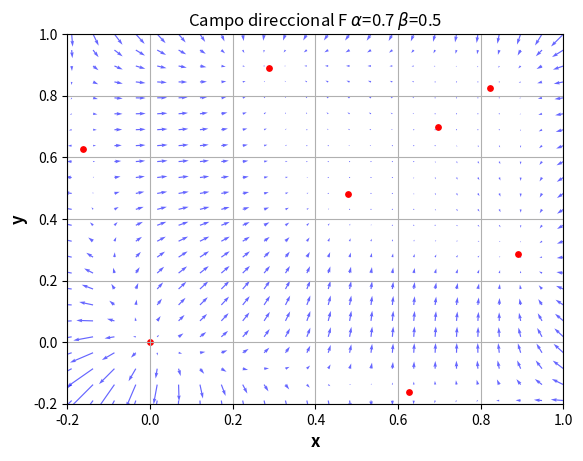

Write the Python code that produced this figure.
import numpy as np
import matplotlib.pyplot as plt
from scipy.optimize import fsolve

def F(x, *params):
    alpha = params[0]
    beta = params[1]
    
    x1 = (4 * alpha * x[0] + beta * x[1]) * (1 - x[0])
    y1 = (4 * alpha * x[1] + beta * x[0]) * (1 - x[1])
    
    return x1, y1

def mapn(x, *params):
    alpha = params[0]
    beta = params[1]
    n = int(params[2])
    
    xi, yi = x[0], x[1]
    
    for i in range(n):
        xn, yn = F([xi, yi], alpha, beta)
        xi, yi = xn, yn
        
    return xi, yi

def zerox21(alpha):
    c0 = 3 + 32 * alpha + 64 * alpha**2 - np.sqrt(-15 - 256 * alpha - 1152 * alpha**2 + 4096 * alpha**4)
    c1 = 0.5 * c0
    c2 = 1 + 16 * alpha + 64 * alpha**2
    
    return c1 / c2

def zerox22(alpha):
    c0 = 3 + 32 * alpha + 64 * alpha**2 + np.sqrt(-15 - 256 * alpha - 1152 * alpha**2 + 4096 * alpha**4)
    c1 = 0.5 * c0
    c2 = 1 + 16 * alpha + 64 * alpha**2
    
    return c1 / c2

def zerox23(alpha):
    c0 = -1 + 64 * alpha**2 - np.sqrt(1 +32 * alpha - 128 * alpha**2 - 2048 * alpha**3 + 4096 * alpha**4)
    c1 = 0.5 * c0
    c2 = - 8 * alpha + 64 * alpha**2
    
    return c1 / c2

def zerox24(alpha):
    c0 = -1 + 64 * alpha**2 + np.sqrt(1 +32 * alpha - 128 * alpha**2 - 2048 * alpha**3 + 4096 * alpha**4)
    c1 = 0.5 * c0
    c2 = - 8 * alpha + 64 * alpha**2
    
    return c1 / c2

def zerox13(alpha):
    c0 = 1.5 - 4 * alpha
    c1 = 0.75 - 4 * alpha + 4 * alpha * (4 * alpha - 1)
    c2 = np.sqrt((-1.5 + 4 * alpha) * (- 0.5 + 4 * alpha) * (0.75 + 4 * alpha + 4 * alpha * (-1 + 4 * alpha)))

    return c0 / (c1 + c2)

def zeroy13(alpha):
    c0 = 1.5 - 4 * alpha
    c1 = 0.75 - 4 * alpha + 4 * alpha * (4 * alpha - 1)
    c2 = np.sqrt((-1.5 + 4 * alpha) * (- 0.5 + 4 * alpha) * (0.75 + 4 * alpha + 4 * alpha * (-1 + 4 * alpha)))

    return c0 / (c1 - c2)

def zerox14(alpha):
    c0 = 1.5 - 4 * alpha
    c1 = 0.75 - 4 * alpha + 4 * alpha * (4 * alpha - 1)
    c2 = np.sqrt((-1.5 + 4 * alpha) * (- 0.5 + 4 * alpha) * (0.75 + 4 * alpha + 4 * alpha * (-1 + 4 * alpha)))

    return c0 / (c1 - c2)

def zeroy14(alpha):
    c0 = 1.5 - 4 * alpha
    c1 = 0.75 - 4 * alpha + 4 * alpha * (4 * alpha - 1)
    c2 = np.sqrt((-1.5 + 4 * alpha) * (- 0.5 + 4 * alpha) * (0.75 + 4 * alpha + 4 * alpha * (-1 + 4 * alpha)))

    return c0 / (c1 + c2)

alpha_i = 0.7
beta_i = 0.5

N = 30

x = np.linspace(-0.5, 1, N)
y = np.linspace(-0.5, 1, N)

X, Y = np.meshgrid(x, y)

dX, dY = np.zeros_like(X), np.zeros_like(Y)

for i in range(len(x)):
    for j in range(len(y)):
        xn = [X[i, j], Y[i, j]]
        xn1 = mapn(xn, alpha_i, beta_i, 2)
        dX[i, j] = xn1[0] - xn[0]
        dY[i, j] = xn1[1] - xn[1]
        
fig, ax = plt.subplots()
ax.quiver(X, Y, dX, dY, color='b', alpha=0.6, scale=40)
ax.scatter(0, 0, color='red', s=15, marker='o')
ax.scatter(1 - 1 / (0.5 + 4 * alpha_i), 1 - 1 / (0.5 + 4 * alpha_i), color='red', s=15, marker='o')
ax.scatter(zerox13(alpha_i), zeroy13(alpha_i), color='red', s=15, marker='o')
ax.scatter(zerox14(alpha_i), zeroy14(alpha_i), color='red', s=15, marker='o')
ax.scatter(zerox21(alpha_i), zerox21(alpha_i), color='red', s=15, marker='o')
ax.scatter(zerox22(alpha_i), zerox22(alpha_i), color='red', s=15, marker='o')
ax.scatter(zerox23(alpha_i), zerox24(alpha_i), color='red', s=15, marker='o')
ax.scatter(zerox24(alpha_i), zerox23(alpha_i), color='red', s=15, marker='o')
ax.set_xlabel('x', fontsize=12, fontstyle='italic', color='black', fontweight='bold')
ax.set_ylabel('y', fontsize=12, fontstyle='italic', color='black', fontweight='bold')
ax.set_title('Campo direccional F ' + r'$\alpha$=0.7 ' + r'$\beta$=0.5')
ax.set_xlim(-0.2, 1)
ax.set_ylim(-0.2, 1)

plt.grid()
plt.show()